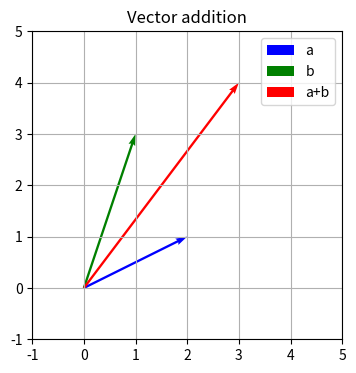
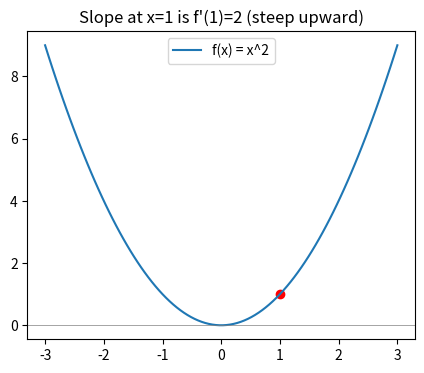
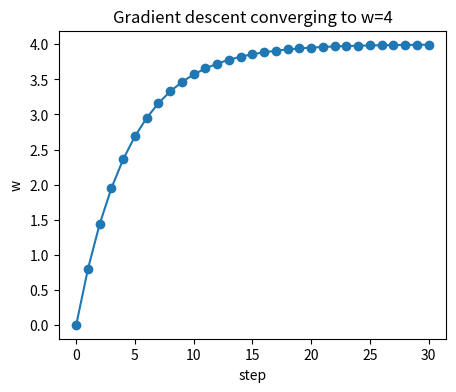
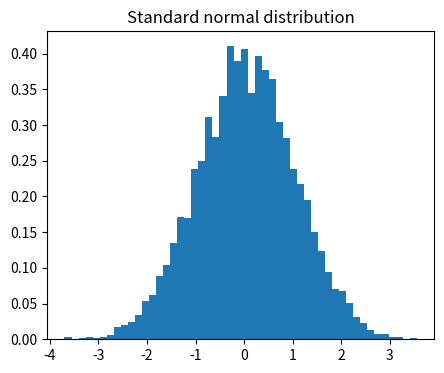

Reproduce these figures in Python, in order.
import numpy as np
import matplotlib.pyplot as plt

rng = np.random.default_rng(42)

a = np.array([2, 1])
b = np.array([1, 3])

print("a + b =", a + b)        # vector addition
print("3 * a =", 3 * a)        # scalar multiplication

plt.figure(figsize=(4, 4))
plt.quiver(0, 0, a[0], a[1], angles="xy", scale_units="xy", scale=1, color="b", label="a")
plt.quiver(0, 0, b[0], b[1], angles="xy", scale_units="xy", scale=1, color="g", label="b")
plt.quiver(0, 0, (a+b)[0], (a+b)[1], angles="xy", scale_units="xy", scale=1, color="r", label="a+b")
plt.xlim(-1, 5); plt.ylim(-1, 5); plt.legend(); plt.grid(True)
plt.title("Vector addition")
plt.show()

a = np.array([1, 2, 3])
b = np.array([4, 5, 6])
print("dot product:", np.dot(a, b))

A = np.array([[2, 0], [1, 2]])
I = np.eye(2)
print("identity:\n", I)
print("A @ I =\n", A @ I)   # unchanged, as expected

A_inv = np.linalg.inv(A)
print("A inverse:\n", A_inv)
print("A @ A_inv =\n", np.round(A @ A_inv, 6))   # should be identity

A = np.array([[2, 0], [0, 3]])
eigvals, eigvecs = np.linalg.eig(A)
print("eigenvalues:", eigvals)
print("eigenvectors:\n", eigvecs)
# Interpretation: A stretches the x-direction by 2x and the y-direction by 3x.
# PCA later finds the eigenvectors of a *covariance* matrix to find directions of max variance.

def f(x):
    return x**2

def f_prime_numeric(x, h=1e-6):
    # numerical derivative: the definition of a derivative, approximated
    return (f(x + h) - f(x - h)) / (2 * h)

for x in [-2, 0, 1, 3]:
    print(f"f'({x}) ≈ {f_prime_numeric(x):.4f}   (analytical: {2*x})")
# f(x) = x^2 has derivative 2x -- confirmed above.

xs = np.linspace(-3, 3, 100)
plt.figure(figsize=(5, 4))
plt.plot(xs, f(xs), label="f(x) = x^2")
plt.axhline(0, color="gray", lw=0.5)
plt.scatter([1], [f(1)], color="red")
plt.title("Slope at x=1 is f'(1)=2 (steep upward)")
plt.legend(); plt.show()

def g(x, y):
    return x**2 + y**2

def gradient_numeric(x, y, h=1e-6):
    dgdx = (g(x + h, y) - g(x - h, y)) / (2 * h)
    dgdy = (g(x, y + h) - g(x, y - h)) / (2 * h)
    return np.array([dgdx, dgdy])

print("gradient at (3, 4):", gradient_numeric(3, 4))
# analytically, ∂g/∂x = 2x, ∂g/∂y = 2y -> (6, 8). Matches.

def loss(w):
    return (w - 4) ** 2   # minimum at w = 4

def grad(w):
    return 2 * (w - 4)

w = 0.0            # start far from the minimum
lr = 0.1            # learning rate
history = [w]

for step in range(30):
    w = w - lr * grad(w)
    history.append(w)

print("final w:", w, " (target: 4)")

plt.figure(figsize=(5, 4))
plt.plot(history, marker="o")
plt.xlabel("step"); plt.ylabel("w")
plt.title("Gradient descent converging to w=4")
plt.show()

# --- Try it yourself ---
# Set lr = 1.1 and re-run. Watch it diverge -- this is why learning rate matters.

def g(x): return 2 * x + 1
def f(u): return u ** 2

# h(x) = f(g(x)) = (2x+1)^2
def h(x): return f(g(x))

def h_prime_numeric(x, hstep=1e-6):
    return (h(x + hstep) - h(x - hstep)) / (2 * hstep)

x = 3
# chain rule: h'(x) = f'(g(x)) * g'(x) = 2*g(x) * 2 = 4*(2x+1)
analytical = 4 * (2 * x + 1)
print("numeric:", h_prime_numeric(x), " analytical (chain rule):", analytical)

data = rng.normal(loc=50, scale=10, size=1000)   # e.g. exam scores

print("mean:", np.mean(data))
print("median:", np.median(data))
from scipy import stats
print("mode (binned):", stats.mode(np.round(data), keepdims=True))
print("range:", data.max() - data.min())
print("variance:", np.var(data))          # average squared distance from the mean
print("std dev:", np.std(data))           # sqrt(variance), same units as data
print("25th/50th/75th percentile:", np.percentile(data, [25, 50, 75]))

x = rng.normal(0, 1, 200)
y = 2 * x + rng.normal(0, 0.5, 200)   # y is roughly linearly related to x

cov_matrix = np.cov(x, y)
corr_matrix = np.corrcoef(x, y)
print("covariance matrix:\n", cov_matrix)
print("correlation matrix:\n", corr_matrix)
print("correlation coefficient:", corr_matrix[0, 1])   # close to +1 here

# Simulate flipping a coin 10,000 times
flips = rng.choice(["H", "T"], size=10000)
p_heads = np.mean(flips == "H")
print("P(Heads) ≈", p_heads)   # should be close to 0.5

# Independence: two events don't affect each other's probability
# e.g. two separate coin flips -- P(both heads) should ≈ P(H) * P(H)
flip1 = rng.choice(["H", "T"], size=10000)
flip2 = rng.choice(["H", "T"], size=10000)
p_both = np.mean((flip1 == "H") & (flip2 == "H"))
print("P(both heads) ≈", p_both, " vs P(H)*P(H) =", p_heads**2)

# Toy example: a spam-filter-style calculation
# P(spam) = prior probability an email is spam
p_spam = 0.3
# P("free" | spam) = probability the word "free" appears, given the email is spam
p_free_given_spam = 0.6
# P("free" | not spam)
p_free_given_not_spam = 0.05

p_not_spam = 1 - p_spam
# Total probability of seeing "free" at all:
p_free = p_free_given_spam * p_spam + p_free_given_not_spam * p_not_spam

# Bayes' theorem: P(spam | "free")
p_spam_given_free = (p_free_given_spam * p_spam) / p_free
print("P(spam | contains 'free') =", round(p_spam_given_free, 4))
# Seeing "free" massively raises the probability the email is spam, from a 30% prior to this posterior.

# Normal (Gaussian) distribution
samples = rng.normal(loc=0, scale=1, size=5000)
plt.figure(figsize=(5, 4))
plt.hist(samples, bins=50, density=True)
plt.title("Standard normal distribution")
plt.show()

# Expected value = the probability-weighted average outcome
# Example: a biased die where 6 comes up more often
outcomes = np.array([1, 2, 3, 4, 5, 6])
probs = np.array([0.1, 0.1, 0.1, 0.1, 0.1, 0.5])
expected_value = np.sum(outcomes * probs)
print("expected value of the biased die:", expected_value)   # pulled toward 6

scores = rng.normal(65, 12, 300).clip(0, 100)

# --- Try it yourself ---
# 1. Compute mean, median, std, and 90th percentile of `scores`.
# 2. Implement gradient descent to find the minimum of loss(w) = (w - 20)**2, starting from w=100.
# 3. Given P(pass)=0.6, P(studied|pass)=0.8, P(studied|fail)=0.3,
#    use Bayes' theorem to compute P(pass | studied).
# 4. Generate two correlated arrays (like the covariance example) and compute their correlation coefficient.
